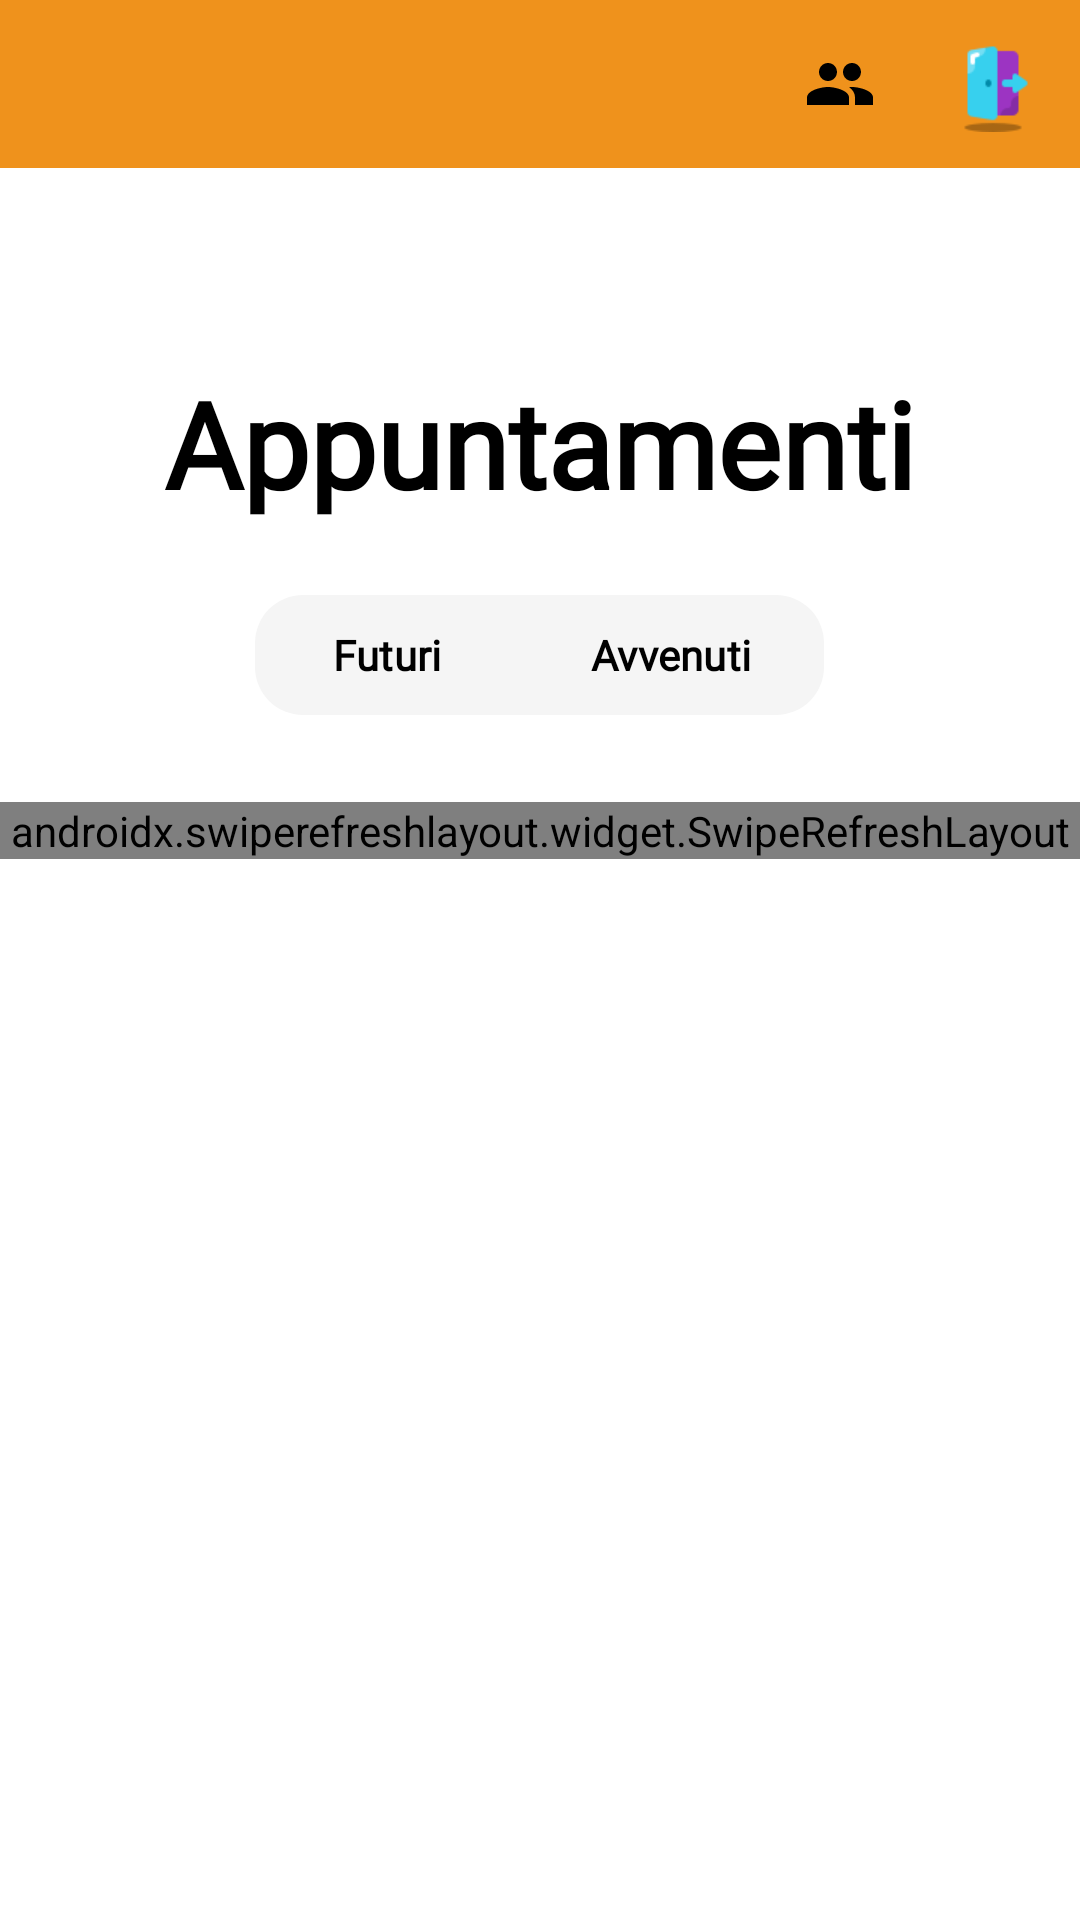

Reconstruct the res/layout file that produces this screen, plus the resources it refers to.
<!-- AndroidManifest.xml: application theme Theme.Sms2324FF2 -->
<!-- res/layout/fragment_home_page_parent.xml -->
<?xml version="1.0" encoding="utf-8"?>
<RelativeLayout xmlns:android="http://schemas.android.com/apk/res/android"
    xmlns:app="http://schemas.android.com/apk/res-auto"
    xmlns:tools="http://schemas.android.com/tools"
    android:layout_width="match_parent"
    android:layout_height="match_parent"
    android:background="@color/white"
    app:theme="@style/Theme.AppCompat.Light.NoActionBar">

    <androidx.appcompat.widget.Toolbar
        android:id="@+id/toolbar"
        android:layout_width="match_parent"
        android:layout_height="wrap_content"
        android:background="@color/primary"
        app:menu="@menu/menu_toolbar_parent"/>

    <FrameLayout
        android:id="@+id/gameFrameLayout"
        android:layout_width="match_parent"
        android:layout_height="match_parent"
        android:layout_gravity="center_horizontal"
        android:layout_marginTop="@dimen/home_page_child_margin_top_of_layout2"
        android:background="@color/white"
        android:layout_below="@+id/toolbar"
        app:layout_constraintTop_toBottomOf="@+id/toolbar">

        <LinearLayout
            android:layout_width="match_parent"
            android:layout_height="match_parent"
            android:layout_gravity="center_horizontal"
            android:layout_marginTop="@dimen/home_page_child_margin_top_of_scrollView"
            android:orientation="vertical">

            <TextView
                android:id="@+id/title"
                android:layout_width="wrap_content"
                android:layout_height="wrap_content"
                android:layout_gravity="center_horizontal"
                android:fontFamily="@font/bubblegum_sans"
                android:text="@string/therapistAppointment"
                android:textAlignment="center"
                android:textColor="@color/black"
                android:textSize="@dimen/title_dimen"
                android:textStyle="bold" />

            <androidx.appcompat.widget.LinearLayoutCompat
                android:layout_width="wrap_content"
                android:layout_height="wrap_content"
                android:layout_gravity="center"
                android:layout_marginTop="@dimen/appointmentChooseMarginTop"
                android:layout_marginBottom="@dimen/appointmentChooseMargniBottom"
                android:orientation="horizontal">

                <com.google.android.material.button.MaterialButton
                    android:id="@+id/future"
                    android:layout_width="wrap_content"
                    android:layout_height="wrap_content"
                    android:elevation="10dp"
                    android:fontFamily="@font/bubblegum_sans"
                    android:gravity="center"
                    android:text="@string/appointmentFuture"
                    android:textColor="@android:color/black"
                    android:textStyle="bold"
                    app:shapeAppearanceOverlay="@style/RoundedTopLeftBottomLeft" />

                <com.google.android.material.button.MaterialButton
                    android:id="@+id/past"
                    android:layout_width="wrap_content"
                    android:layout_height="wrap_content"
                    android:elevation="10dp"
                    android:fontFamily="@font/bubblegum_sans"
                    android:gravity="center"
                    android:text="@string/appointmentPast"
                    android:textColor="@android:color/black"
                    android:textStyle="bold"
                    app:shapeAppearanceOverlay="@style/RoundedTopRightBottomRight" />
            </androidx.appcompat.widget.LinearLayoutCompat>

            <androidx.swiperefreshlayout.widget.SwipeRefreshLayout
                android:id="@+id/swipeRefreshLayout"
                android:layout_width="match_parent"
                android:layout_height="wrap_content"
                android:layout_marginTop="@dimen/home_page_child_margin_top_of_layout2">

                <ScrollView
                    android:id="@+id/scrollView"
                    android:layout_width="match_parent"
                    android:layout_height="match_parent"
                    android:layout_gravity="center_horizontal"
                    android:layout_marginTop="@dimen/home_page_child_margin_top_of_layout2"
                    android:scrollbars="none"
                    tools:ignore="MissingConstraints">


                    <LinearLayout
                        android:id="@+id/appointmentLinearLayout"
                        android:layout_width="match_parent"
                        android:layout_height="match_parent"
                        android:gravity="center"
                        android:orientation="vertical"
                        tools:ignore="MissingConstraints"/>
                </ScrollView>
            </androidx.swiperefreshlayout.widget.SwipeRefreshLayout>

        </LinearLayout>
    </FrameLayout>

</RelativeLayout>
<!-- resources referenced by this layout -->
<resources>
  <color name="black">#000000</color>
  <color name="primary">#ef921c</color>
  <color name="white">#FFFFFF</color>
  <dimen name="appointmentChooseMarginTop">20dp</dimen>
  <dimen name="appointmentChooseMargniBottom">10dp</dimen>
  <dimen name="home_page_child_margin_top_of_layout2">15dp</dimen>
  <dimen name="home_page_child_margin_top_of_scrollView">50dp</dimen>
  <dimen name="title_dimen">40sp</dimen>
  <string name="appointmentFuture">Futuri</string>
  <string name="appointmentPast">Avvenuti</string>
  <string name="therapistAppointment">Appuntamenti</string>
  <style name="RoundedTopLeftBottomLeft">
          <item name="cornerFamily">rounded</item>
          <item name="cornerSizeTopRight">0dp</item>
          <item name="cornerSizeBottomRight">0dp</item>
          <item name="cornerSizeTopLeft">16dp</item>
          <item name="cornerSizeBottomLeft">16dp</item>
          <item name="strokeColor">@android:color/white</item>
          <item name="strokeWidth">2dp</item>
      </style>
  <style name="RoundedTopRightBottomRight">
          <item name="cornerFamily">rounded</item>
          <item name="cornerSizeTopRight">16dp</item>
          <item name="cornerSizeBottomRight">16dp</item>
          <item name="cornerSizeTopLeft">0dp</item>
          <item name="cornerSizeBottomLeft">0dp</item>
          <item name="strokeColor">@android:color/white</item>
          <item name="strokeWidth">2dp</item>
      </style>
  <style name="Theme.Sms2324FF2" parent="Base.Theme.Sms2324FF2" />
  <style name="Base.Theme.Sms2324FF2" parent="Theme.Material3.DayNight.NoActionBar">
          
          
      </style>
</resources>
